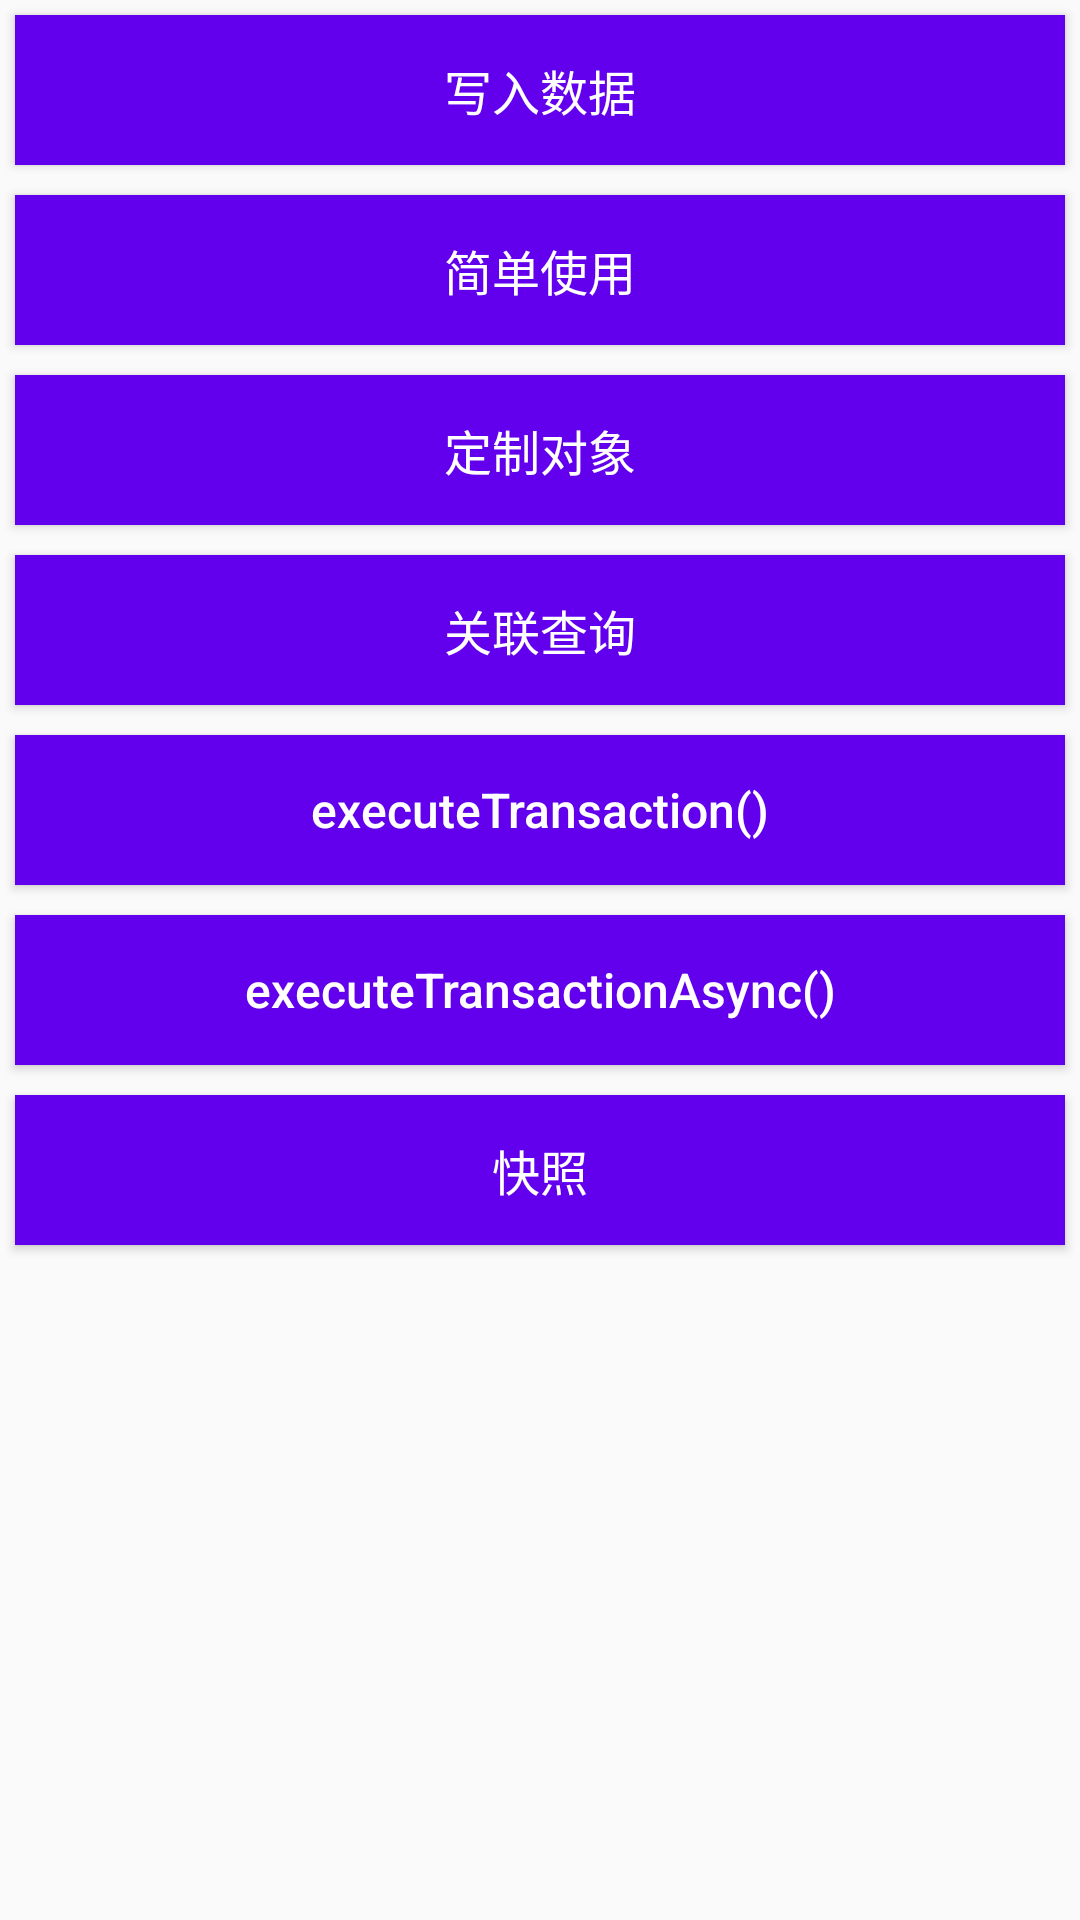

This screen was rendered from an Android layout file. Write that file and the resources it references.
<!-- AndroidManifest.xml: application theme AppTheme -->
<!-- res/layout/activity_document.xml -->
<?xml version="1.0" encoding="utf-8"?>
<LinearLayout
    xmlns:android="http://schemas.android.com/apk/res/android"
    android:layout_width="match_parent"
    android:layout_height="match_parent"
    android:orientation="vertical">

    <Button
        android:id="@+id/btn_write"
        style="@style/TextStyle"
        android:text="写入数据"/>

    <Button
        android:id="@+id/btn_doc_simple"
        style="@style/TextStyle"
        android:text="简单使用"/>

    <Button
        android:id="@+id/btn_custom_object"
        style="@style/TextStyle"
        android:text="定制对象"/>

    <Button
        android:id="@+id/btn_link_query"
        style="@style/TextStyle"
        android:text="关联查询"/>

    <Button
        android:id="@+id/btn_execute_transaction"
        style="@style/TextStyle"
        android:text="executeTransaction()"/>

    <Button
        android:id="@+id/btn_transaction_async"
        style="@style/TextStyle"
        android:text="executeTransactionAsync()"/>

    <Button
        android:id="@+id/btn_snapshots"
        style="@style/TextStyle"
        android:text="快照"/>

</LinearLayout>
<!-- resources referenced by this layout -->
<resources>
  <style name="TextStyle">
          <item name="android:layout_width">match_parent</item>
          <item name="android:gravity">center</item>
          <item name="android:layout_height">50dp</item>
          <item name="android:textSize">16sp</item>
          <item name="android:textColor">@android:color/white</item>
          <item name="android:background">@color/colorPrimary</item>
          <item name="android:layout_margin">5dp</item>
          <item name="android:textAllCaps">false</item>
      </style>
  <style name="AppTheme" parent="Theme.AppCompat.Light.DarkActionBar">
          
          <item name="colorPrimary">@color/colorPrimary</item>
          <item name="colorPrimaryDark">@color/colorPrimaryDark</item>
          <item name="colorAccent">@color/colorAccent</item>
      </style>
  <!-- not gathered from this repository: default colours our renderer supplied (Android Studio template values) -->
  <color name="colorPrimary">#FF6200EE</color>
  <color name="colorPrimaryDark">#FF3700B3</color>
  <color name="colorAccent">#FF03DAC5</color>
</resources>
